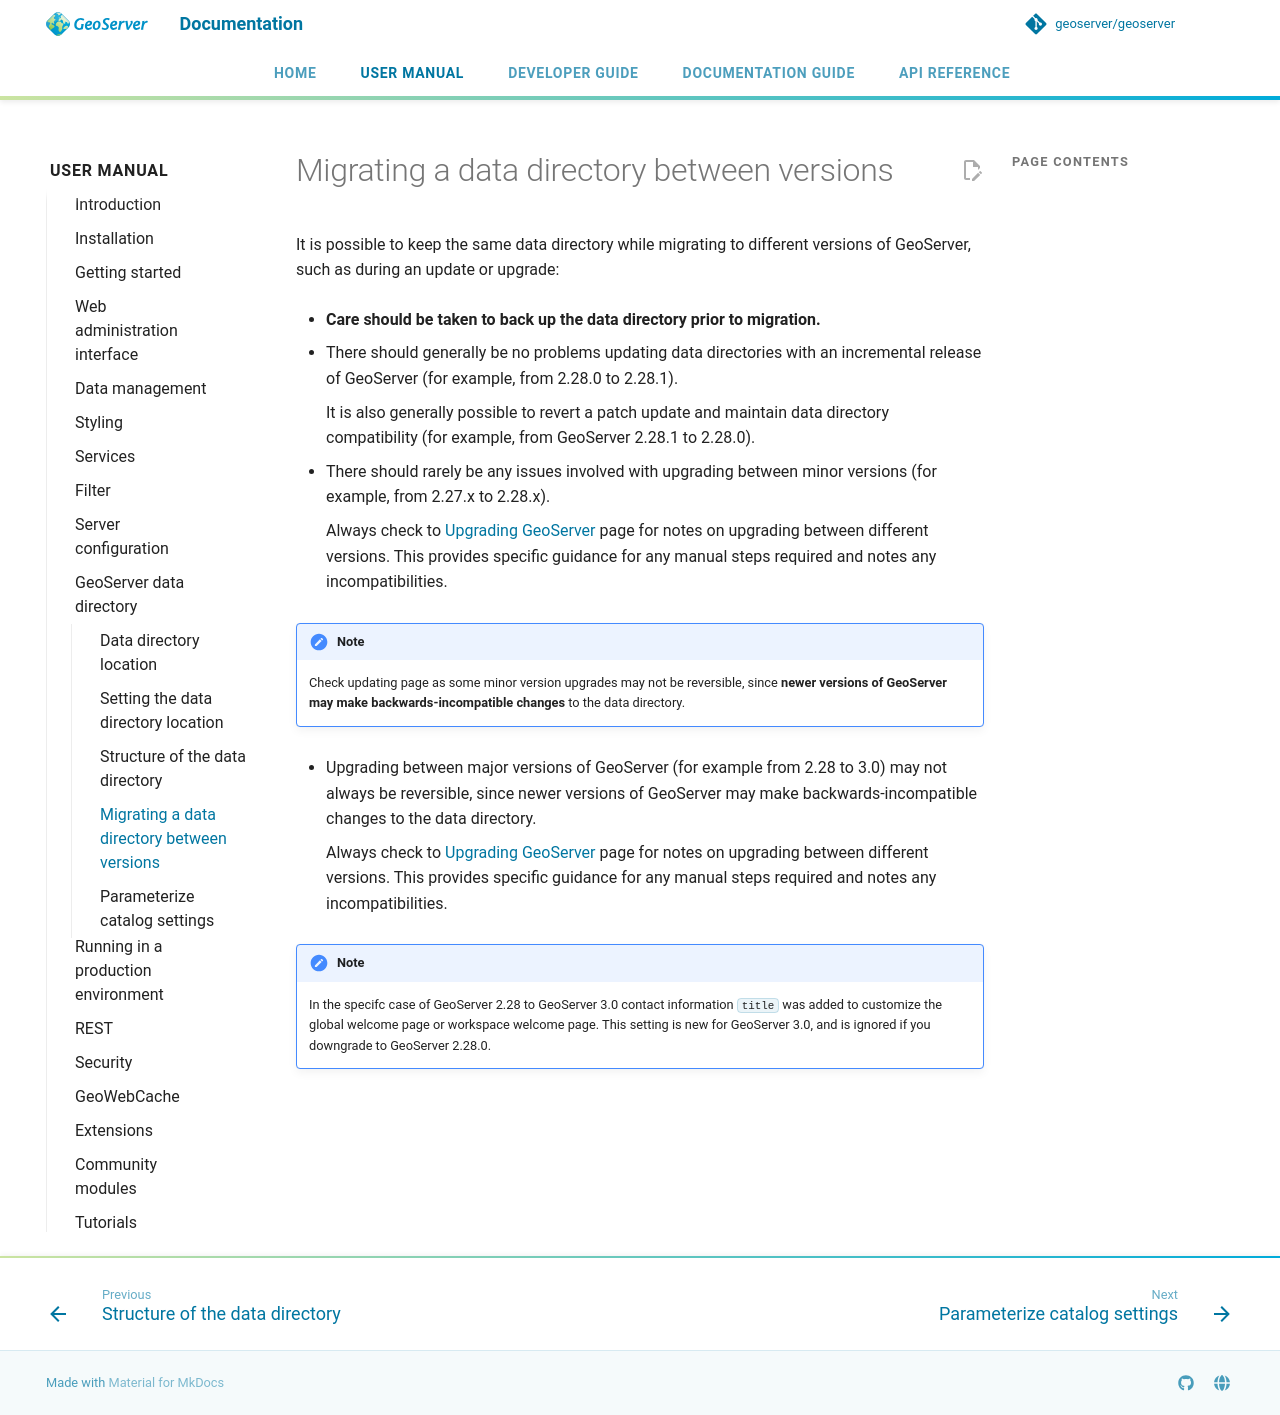

repository: petersmythe/geoserver · page: latest/en/user/datadirectory/migrating/index.html · generator: mkdocs

# Migrating a data directory between versions

It is possible to keep the same data directory while migrating to different versions of GeoServer, such as during an update or upgrade:

- **Care should be taken to back up the data directory prior to migration.**

- There should generally be no problems or issues updating data directories between patch versions of GeoServer (for example, from 2.28.0 to 2.28.1 or vice versa).

  It is also generally possible to revert a minor update and maintain data directory compatibility.

- There should rarely be any issues involved with upgrading between minor versions (for example, from 2.27.x to 2.28.x).

  Always check to [Upgrading GeoServer](../installation/upgrade.md) page for notes on upgrading between different versions. This provides specific guidance for any manual steps required.

!!! note
    Some minor version upgrades may not be reversible, since **newer versions of GeoServer may make backwards-incompatible changes** to the data directory.

- Upgrading between major versions of GeoServer (for example from 2.28 to 3.0) may not be reversible, since newer versions of GeoServer may make backwards-incompatible changes to the data directory.
